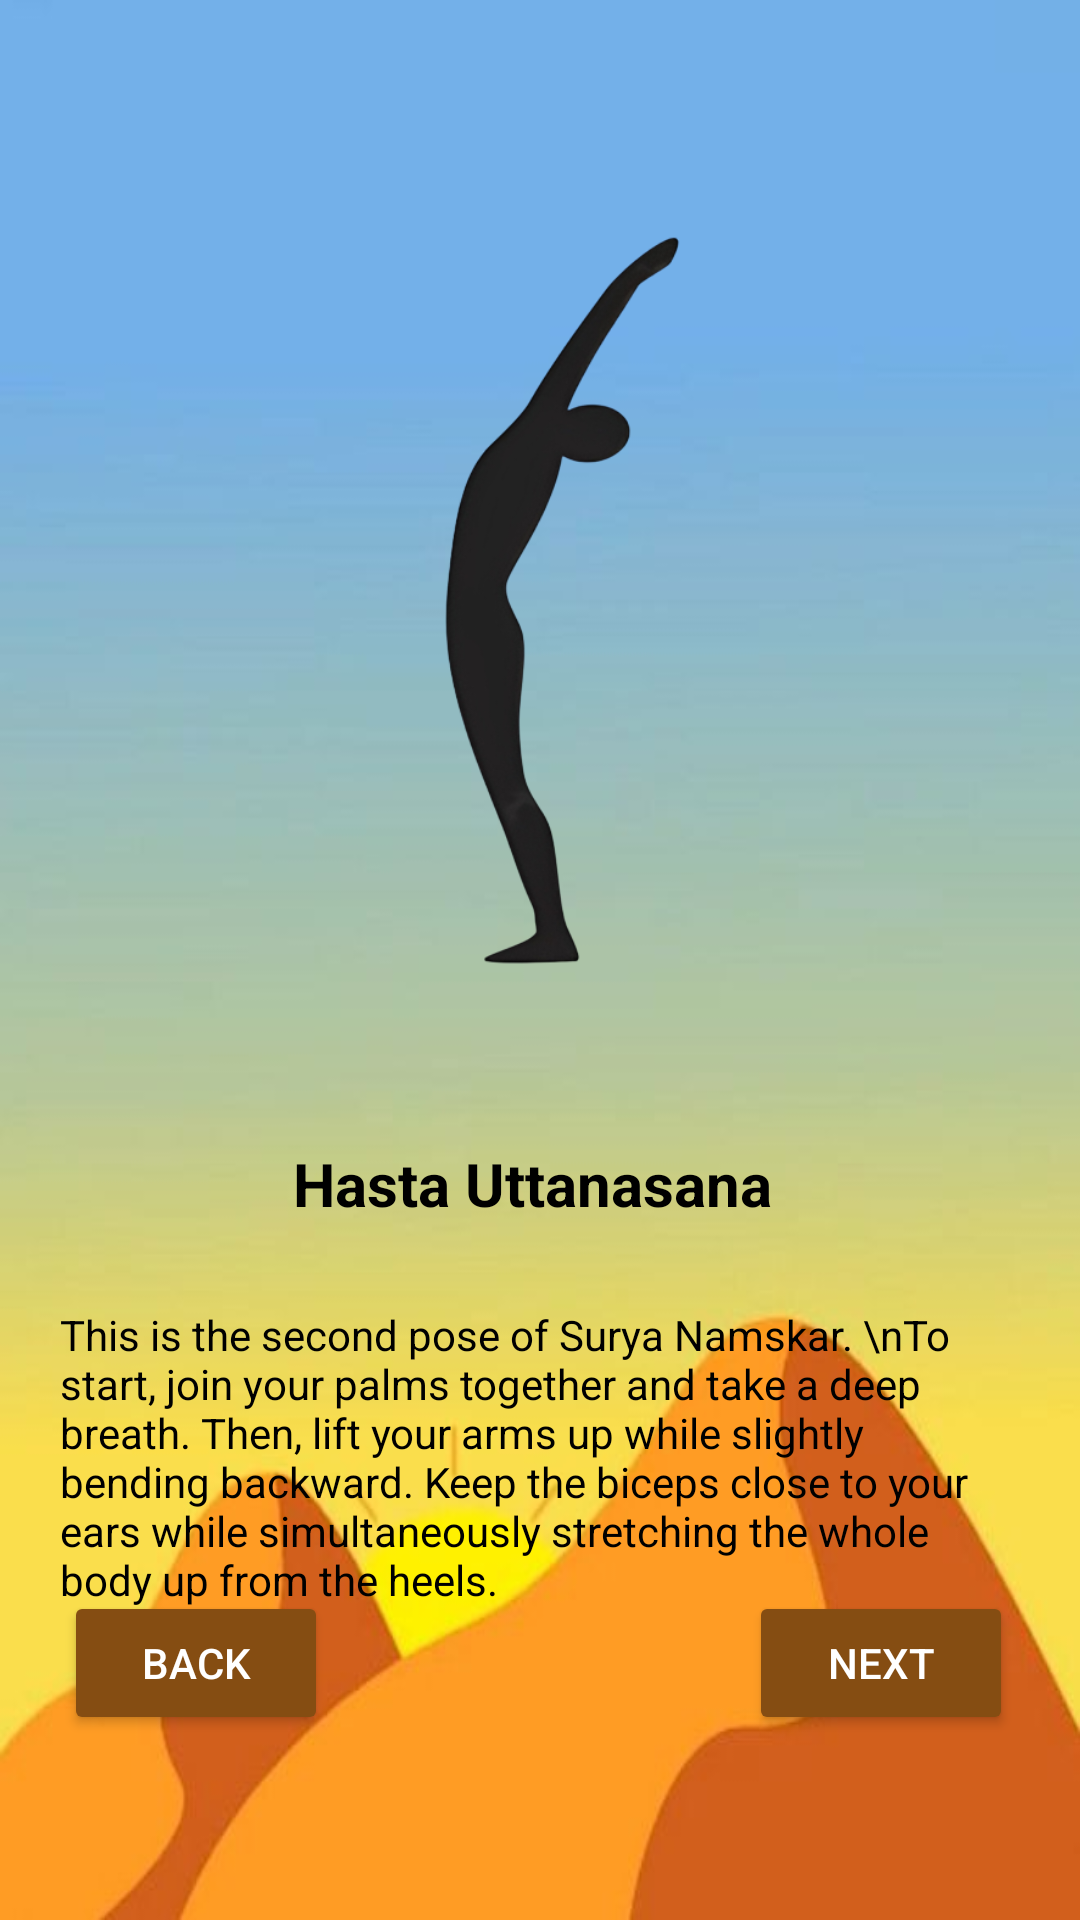

Android layout source for this screen:
<!-- AndroidManifest.xml: application theme Theme.Fta -->
<!-- res/layout/activity_yoga2.xml -->
<?xml version="1.0" encoding="utf-8"?>
<androidx.constraintlayout.widget.ConstraintLayout xmlns:android="http://schemas.android.com/apk/res/android"
    xmlns:app="http://schemas.android.com/apk/res-auto"
    xmlns:tools="http://schemas.android.com/tools"
    android:layout_width="match_parent"
    android:layout_height="match_parent"
    tools:context=".yoga1">

    <ImageView
        android:id="@+id/yogabg"
        android:layout_width="match_parent"
        android:layout_height="match_parent"
        android:scaleType="fitXY"
        android:src="@drawable/yogabg"
        tools:layout_editor_absoluteX="0dp"
        tools:layout_editor_absoluteY="-48dp" />

    <ImageView
        android:id="@+id/imageView9"
        android:layout_width="300dp"
        android:layout_height="300dp"
        android:src="@drawable/two"
        app:layout_constraintBottom_toBottomOf="parent"
        app:layout_constraintEnd_toEndOf="parent"
        app:layout_constraintHorizontal_bias="0.495"
        app:layout_constraintStart_toStartOf="parent"
        app:layout_constraintTop_toTopOf="parent"
        app:layout_constraintVertical_bias="0.169" />

    <TextView
        android:id="@+id/yogatxtname2"
        android:layout_width="wrap_content"
        android:layout_height="wrap_content"
        android:textSize="20sp"
        android:textStyle="bold"
        android:text="Hasta Uttanasana "
        android:textColor="@color/black"
        app:layout_constraintBottom_toBottomOf="parent"
        app:layout_constraintEnd_toEndOf="parent"
        app:layout_constraintStart_toStartOf="parent"
        app:layout_constraintTop_toBottomOf="@+id/imageView9"
        app:layout_constraintVertical_bias="0.092" />

    <TextView
        android:id="@+id/yogades2"
        android:layout_width="wrap_content"
        android:layout_height="wrap_content"
        android:padding="20sp"
        android:text="This is the second pose of Surya Namskar. \nTo start, join your palms together and take a deep breath. Then, lift your arms up while slightly bending backward.
Keep the biceps close to your ears while simultaneously stretching the whole body up from the heels."
        android:textColor="@color/black"
        app:layout_constraintBottom_toBottomOf="parent"
        app:layout_constraintEnd_toEndOf="parent"
        app:layout_constraintHorizontal_bias="0.0"
        app:layout_constraintStart_toStartOf="parent"
        app:layout_constraintTop_toBottomOf="@+id/yogatxtname2"
        app:layout_constraintVertical_bias="0.082" />

    <Button
        android:id="@+id/btnnxtY2"
        android:layout_width="wrap_content"
        android:layout_height="wrap_content"
        android:text="Next"
        android:backgroundTint="@color/brown"
        android:textColor="@color/white"
        app:layout_constraintBottom_toBottomOf="parent"
        app:layout_constraintEnd_toEndOf="parent"
        app:layout_constraintHorizontal_bias="0.918"
        app:layout_constraintStart_toStartOf="parent"
        app:layout_constraintTop_toTopOf="parent"
        app:layout_constraintVertical_bias="0.896" />

    <Button
        android:id="@+id/btnprevY2"
        android:layout_width="wrap_content"
        android:layout_height="wrap_content"
        android:text="Back"
        android:backgroundTint="@color/brown"
        android:textColor="@color/white"
        app:layout_constraintBottom_toBottomOf="parent"
        app:layout_constraintEnd_toEndOf="parent"
        app:layout_constraintHorizontal_bias="0.078"
        app:layout_constraintStart_toStartOf="parent"
        app:layout_constraintTop_toTopOf="parent"
        app:layout_constraintVertical_bias="0.896" />
</androidx.constraintlayout.widget.ConstraintLayout>
<!-- resources referenced by this layout -->
<resources>
  <color name="black">#FF000000</color>
  <color name="brown">#854D12</color>
  <color name="white">#FFFFFFFF</color>
  <!-- drawable two: png bitmap (drawable, 49284 bytes) -->
  <!-- drawable yogabg: jpg bitmap (drawable, 16460 bytes) -->
  <style name="Theme.Fta" parent="Base.Theme.Fta" />
  <style name="Base.Theme.Fta" parent="Theme.Material3.DayNight.NoActionBar">
          
           <item name="colorPrimary">@color/homeBtnClr3</item>
      </style>
  <color name="homeBtnClr3">#4578B2</color>
</resources>
